13-way image classification set "dataset-2" from GitHub (Princessleya555/BalanceIOT); label vocabulary: banane, carotte, carrot, champignon, citron, clementine, fraise, mais, poire, poivron, radis, tomate, tomate cerise.

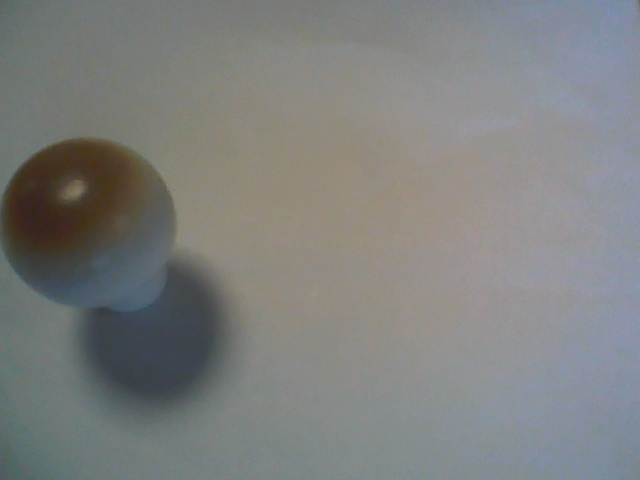
Label: champignon

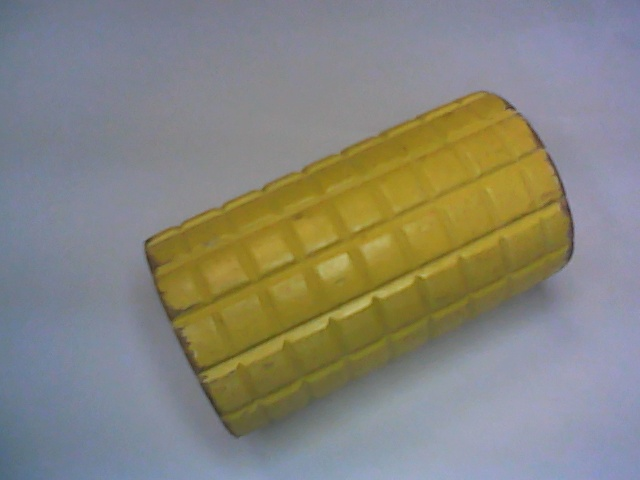
Label: mais

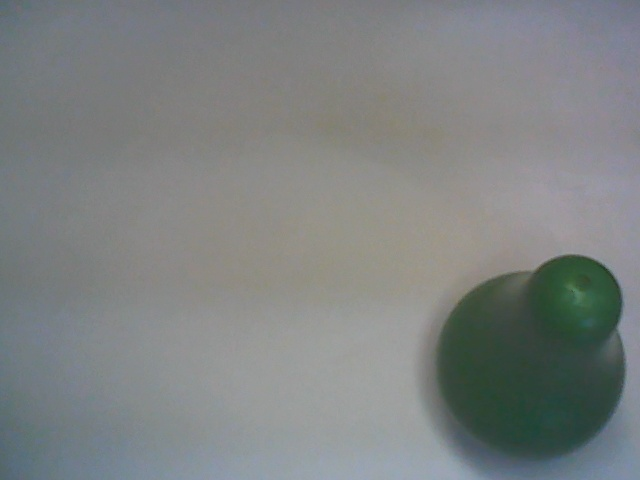
Label: poire

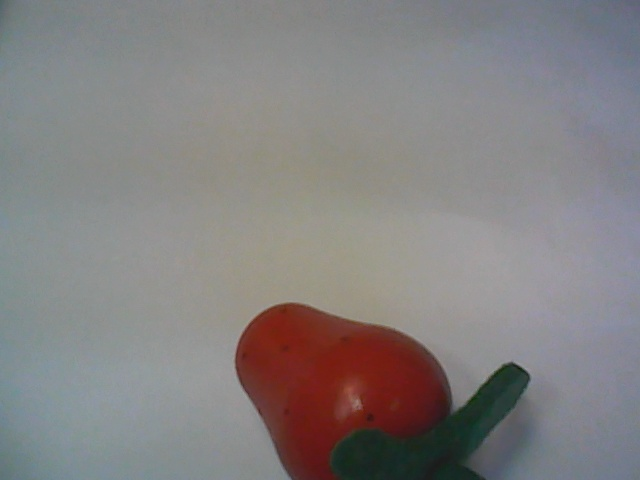
Label: fraise

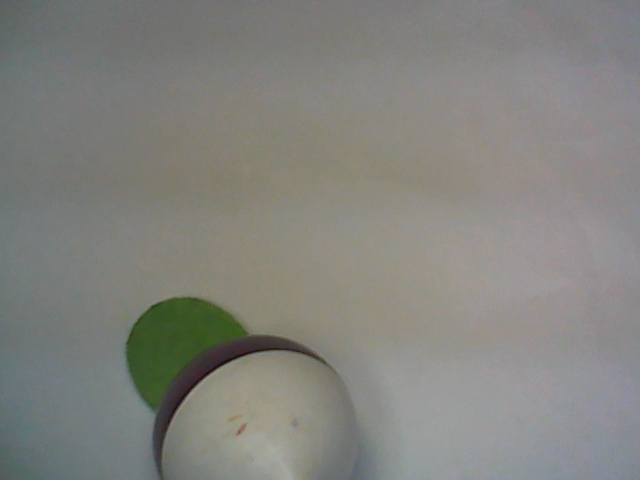
Label: radis

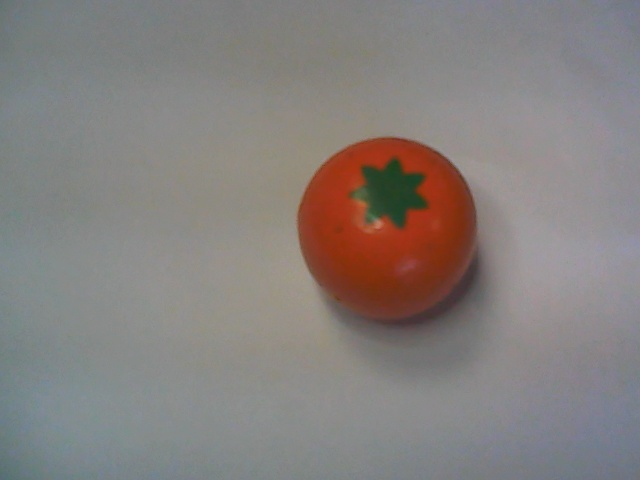
Label: clementine
